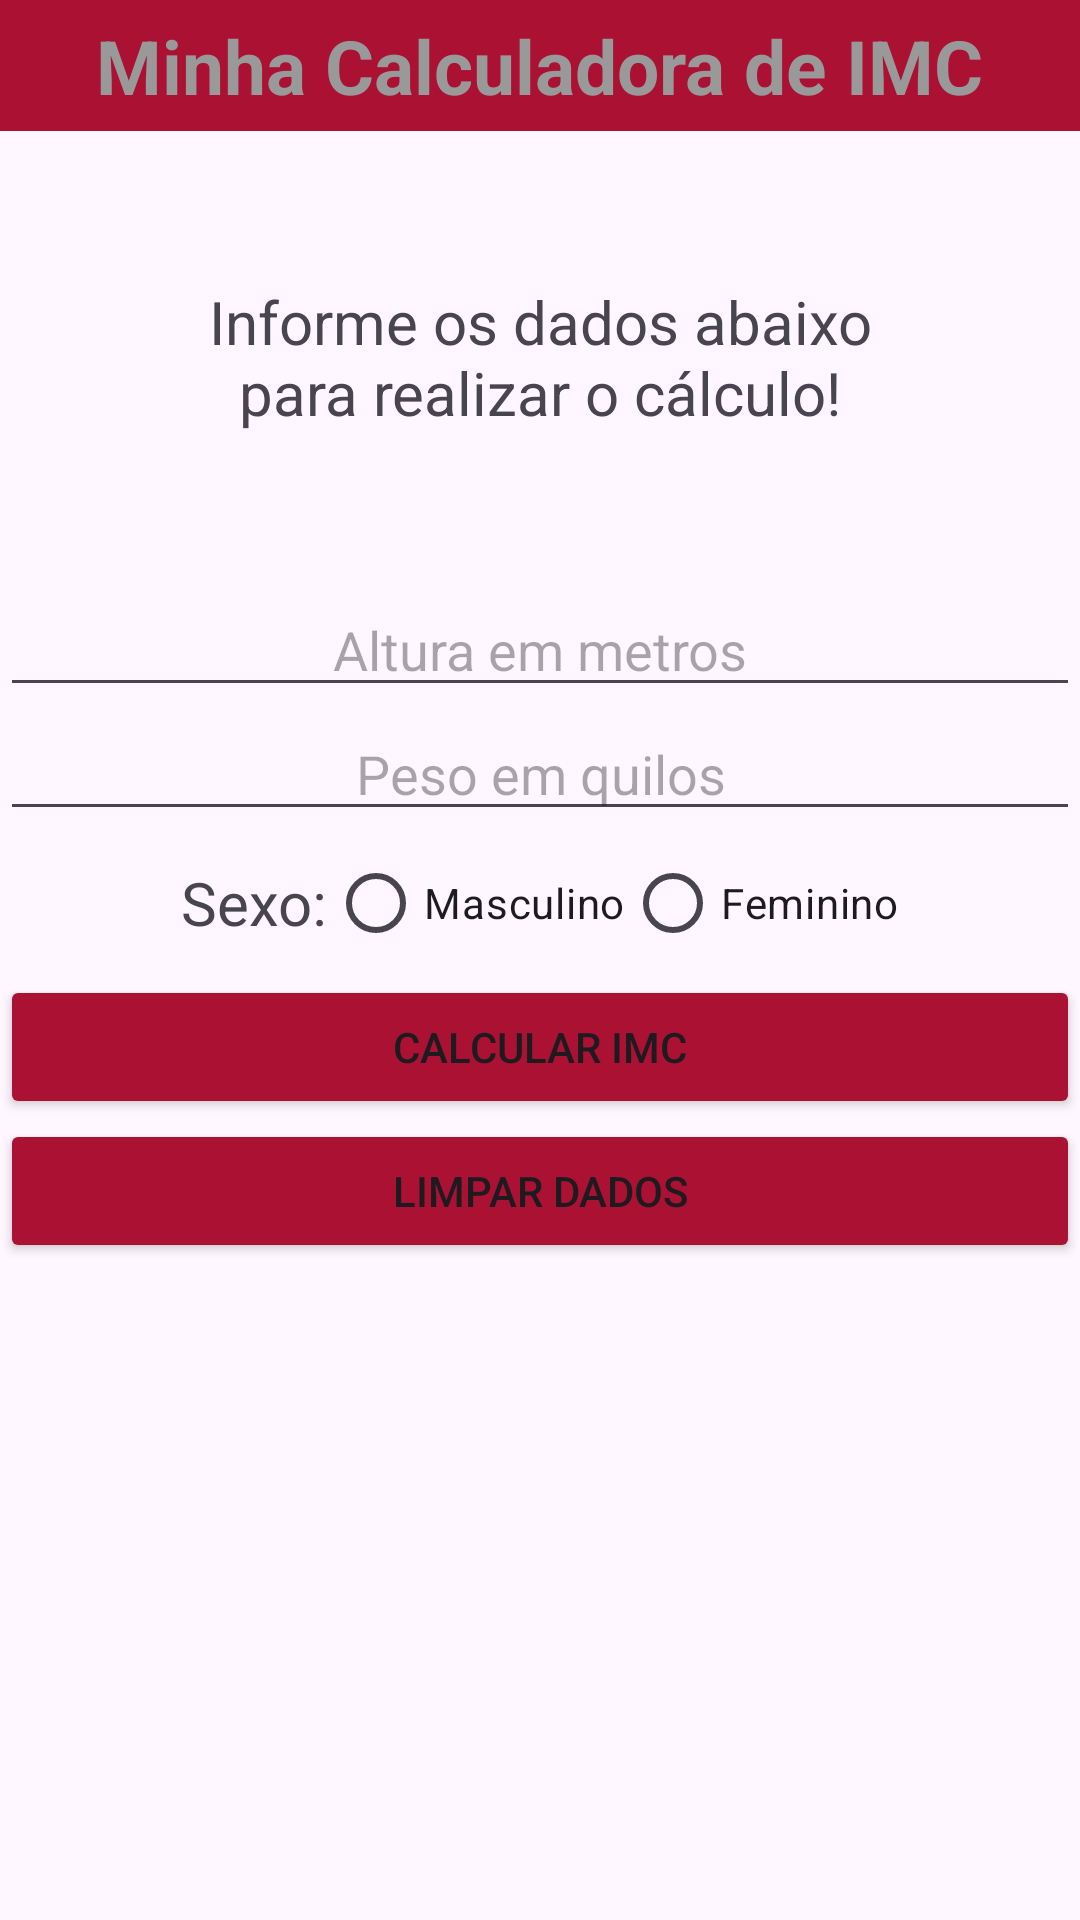

Produce the Android XML layout that renders to this screen, including the resource entries it uses.
<!-- AndroidManifest.xml: application theme Theme.Prova1 -->
<!-- res/layout/activity_main.xml -->
<?xml version="1.0" encoding="utf-8"?>
<LinearLayout xmlns:android="http://schemas.android.com/apk/res/android"
    xmlns:app="http://schemas.android.com/apk/res-auto"
    xmlns:tools="http://schemas.android.com/tools"
    android:id="@+id/main"
    android:layout_width="match_parent"
    android:layout_height="match_parent"
    android:orientation="vertical"
    tools:context=".MainActivity">

    <RelativeLayout
        android:id="@+id/header"
        android:layout_width="match_parent"
        android:layout_height="wrap_content"
        android:layout_alignParentTop="true"
        android:background="#A13"
        android:gravity="center" >

        <TextView
            android:layout_width="wrap_content"
            android:layout_height="wrap_content"
            android:layout_margin="5dp"
            android:text="@string/app_name"
            android:textColor="#999"
            android:textSize="25sp"
            android:textStyle="bold" />
    </RelativeLayout>

    <TextView
        android:layout_width="match_parent"
        android:layout_height="wrap_content"
        android:text="@string/descricao"
        android:textSize="20sp"
        android:textAlignment="center"
        android:padding="50sp" />

    <EditText
        android:layout_width="match_parent"
        android:layout_height="wrap_content"
        android:inputType="number"
        android:id="@+id/edAltura"
        android:hint="@string/hintAltura"
        android:textAlignment="center"/>

    <EditText
        android:layout_width="match_parent"
        android:layout_height="wrap_content"
        android:inputType="number"
        android:id="@+id/edPeso"
        android:hint="@string/hintPeso"
        android:textAlignment="center"/>

    <RadioGroup
        android:layout_width="match_parent"
        android:layout_height="wrap_content"
        android:orientation="horizontal"
        android:gravity="center"
        android:id="@+id/radioGroupSexo">

        <TextView
            android:layout_width="wrap_content"
            android:layout_height="wrap_content"
            android:text="@string/radioGroupDescricao"
            android:textSize="20sp" />

        <RadioButton
            android:id="@+id/radio_masculino"
            android:layout_width="wrap_content"
            android:layout_height="wrap_content"
            android:text="@string/sexo_masculino"/>

        <RadioButton
            android:id="@+id/radio_feminino"
            android:layout_width="wrap_content"
            android:layout_height="wrap_content"
            android:text="@string/sexo_feminino" />
    </RadioGroup>

    <Button
        android:layout_width="match_parent"
        android:layout_height="wrap_content"
        android:backgroundTint="#A13"
        android:onClick="calcular"
        android:text="@string/button_calcular" />

    <Button android:layout_width="match_parent"
        android:layout_height="wrap_content"
        android:backgroundTint="#A13"
        android:text="@string/button_limpar"
        android:onClick="limpar"/>

</LinearLayout>
<!-- resources referenced by this layout -->
<resources>
  <string name="app_name">Minha Calculadora de IMC</string>
  <string name="button_calcular">Calcular IMC</string>
  <string name="button_limpar">Limpar Dados</string>
  <string name="descricao">Informe os dados abaixo para realizar o cálculo!</string>
  <string name="hintAltura">Altura em metros</string>
  <string name="hintPeso">Peso em quilos</string>
  <string name="radioGroupDescricao">Sexo: </string>
  <string name="sexo_feminino">Feminino</string>
  <string name="sexo_masculino">Masculino</string>
  <style name="Theme.Prova1" parent="Base.Theme.Prova1" />
  <style name="Base.Theme.Prova1" parent="Theme.Material3.DayNight.NoActionBar">
          
          
      </style>
</resources>
